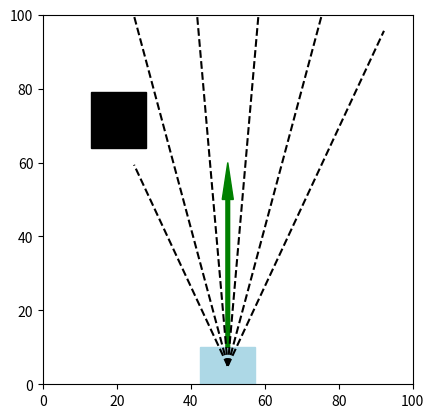
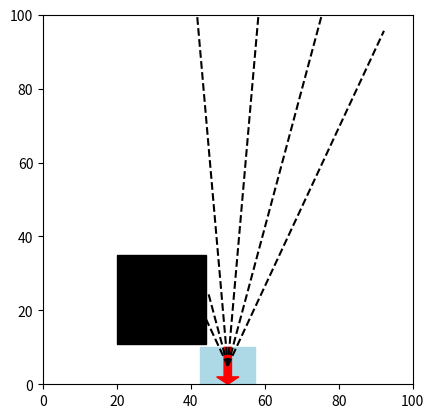
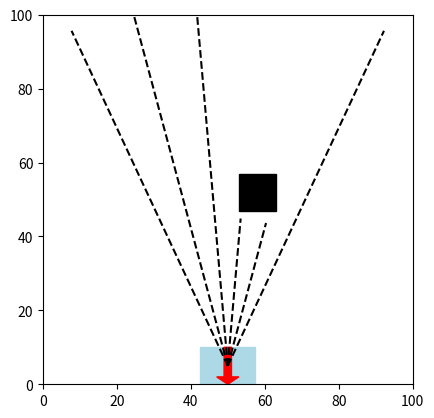
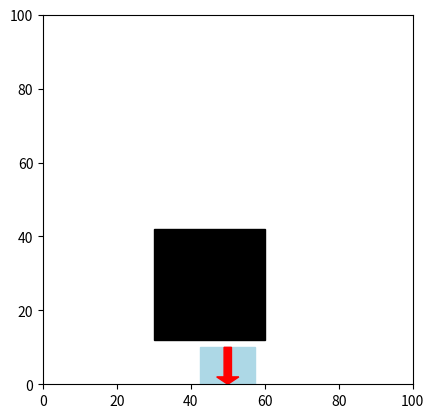
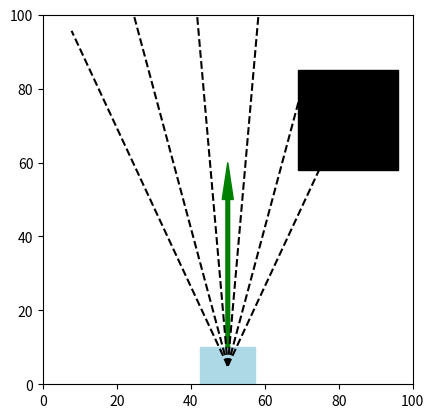
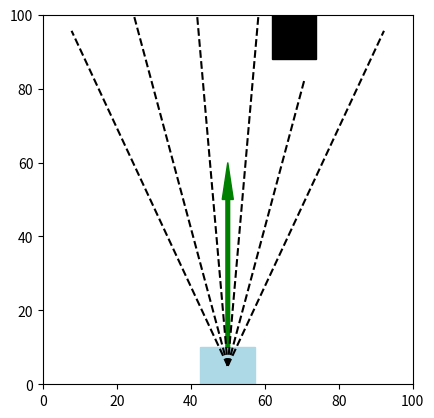
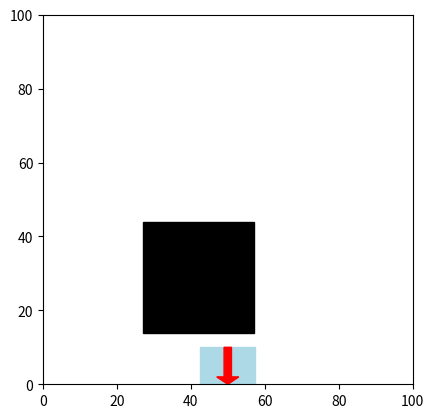
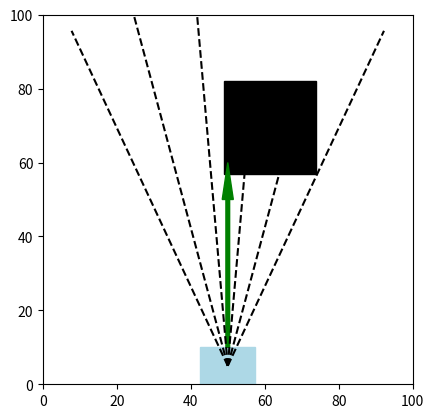
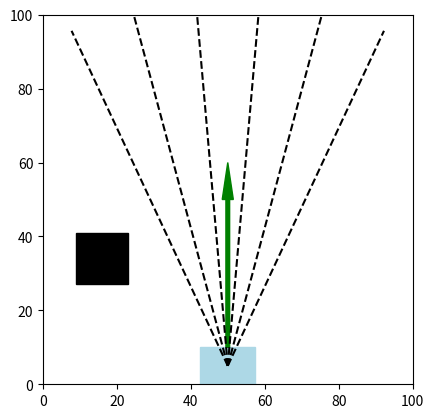
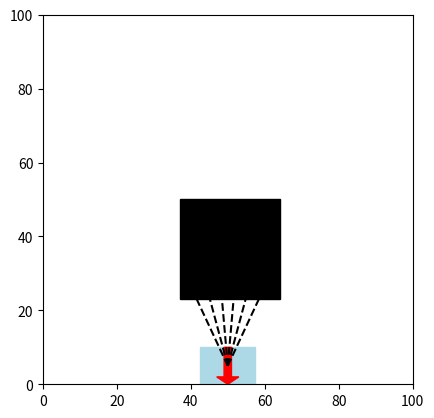
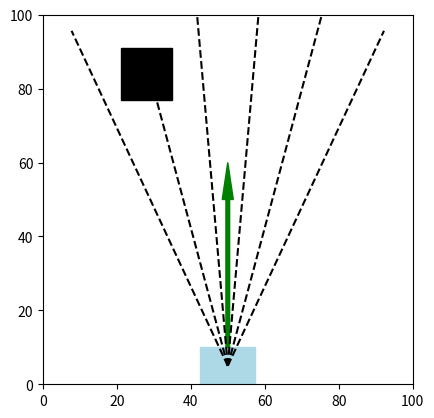
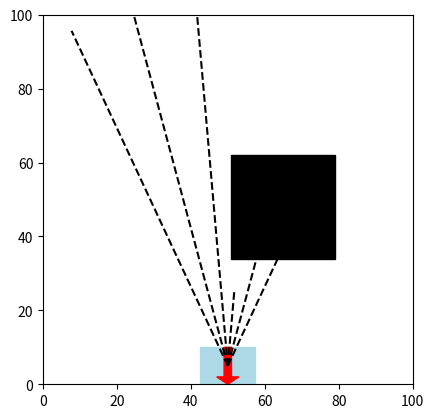
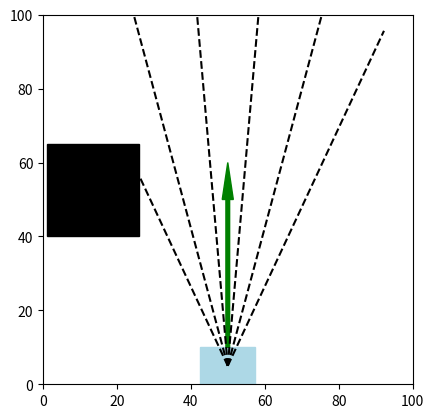
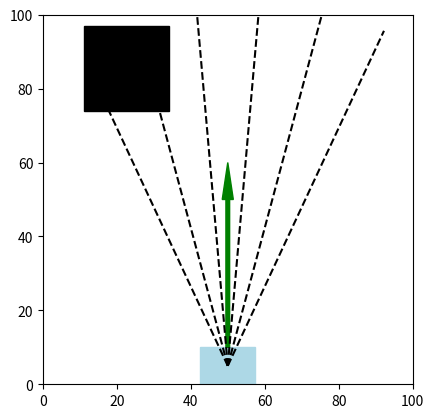
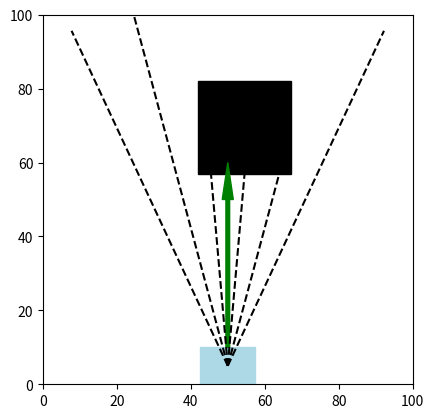
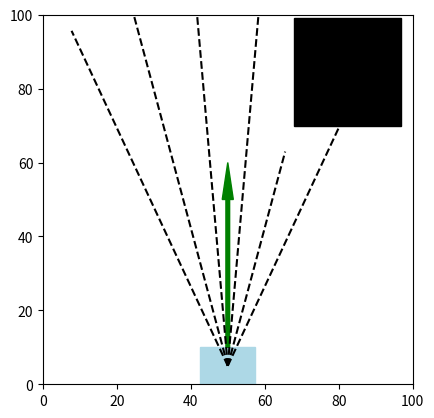

These figures' Python source, in order:
import numpy as np
import matplotlib.pyplot as plt
import random

# Define the robot and environment parameters
robot_width = 15
robot_height = 10
robot_position = (50, 5)  # Center of the robot
sensor_angles = [-25, -15, -5, 5, 15, 25]  # degrees, distributed around zero and upwards
sensor_range = 100
obstacle_size_range = (10, 30)
threshold_distance = 40  # constant minimum distance for deviation decision
distance_normalization_factor = 20


# Function to generate a single random obstacle within the environment size
def generate_obstacle(obstacle_size_range, environment_size):
    size = random.randint(*obstacle_size_range)
    x = random.randint(0, environment_size[0] - size)  # constrain x to fit within environment
    y = random.randint(10, environment_size[1] - size)  # constrain y to fit within environment
    angle = random.uniform(0, 360)  # random tilt angle
    return (x, y, size, size, angle)


# Function to calculate distances to the obstacle from sensor angles
def calculate_distances(robot_position, sensor_angles, obstacle, sensor_range):
    distances = []
    obs_x, obs_y, obs_w, obs_h, obs_angle = obstacle

    robot_center_x = robot_position[0]
    robot_center_y = robot_position[1]

    for angle in sensor_angles:
        print(angle)
        rad = np.deg2rad(angle)

        # Calculate the start point of the sensor line (center of the robot)
        start_x = robot_center_x
        start_y = robot_center_y

        # Check if sensor line intersects with any side of the obstacle
        intersected = False

        # Calculate intersection point with left side of the obstacle
        if angle > 0:
            print("angle > 0")
            if rad != 0:  # Avoid division by zero for vertical sensor lines
                x_inter_left = obs_x
                y_inter_left = (x_inter_left - start_x) / np.sin(rad) * np.cos(rad) + start_y

                if obs_y <= y_inter_left <= obs_y + obs_h:
                    intersected = True
                    distance = np.sqrt((robot_center_x - x_inter_left) ** 2 + (robot_center_y - y_inter_left) ** 2)
                    distances.append(round(distance / distance_normalization_factor) + 1)
            print(distances)

        # Calculate intersection point with right side of the obstacle
        if angle < 0:
            print("angle < 0")
            if rad != 0:  # Avoid division by zero for vertical sensor lines
                x_inter_right = obs_x + obs_w
                y_inter_right = (x_inter_right - start_x) / np.sin(rad) * np.cos(
                    rad) + start_y  # <- abs position of bottom-right corner of obstacle

                if obs_y <= y_inter_right <= obs_y + obs_h:
                    intersected = True
                    distance = np.sqrt((robot_center_x - x_inter_right) ** 2 + (robot_center_y - y_inter_right) ** 2)
                    distances.append(round(distance / distance_normalization_factor) + 1)
            print(distances)

        # Calculate intersection point with lower side of the obstacle
        if np.abs(angle) <= 90:
            print("|angle| < 90")
            if rad != np.pi / 2 and rad != -np.pi / 2:  # Avoid division by zero for horizontal sensor lines
                y_inter_lower = obs_y
                x_inter_lower = (y_inter_lower - start_y) / np.cos(rad) * np.sin(rad) + start_x

                if obs_x <= x_inter_lower <= obs_x + obs_w:
                    intersected = True
                    distance = np.sqrt((robot_center_x - x_inter_lower) ** 2 + (robot_center_y - y_inter_lower) ** 2)
                    distances.append(round(distance / distance_normalization_factor) + 1)
            print(distances)

        if not intersected:
            distances.append(round(sensor_range / distance_normalization_factor) + 1)  # Max distance if no intersection

    return distances


# Function to determine deviation based on minimum distance
def determine_deviation(distances, threshold):
    return 1 if any(d <= (threshold / distance_normalization_factor) + 1 for d in distances) else 0


# Function to plot the environment, robot, and path
def plot_scenario(robot_position, obstacle, distances, deviation):
    fig, ax = plt.subplots()
    ax.set_xlim(0, 100)
    ax.set_ylim(0, 100)

    # Draw robot
    robot_rect = plt.Rectangle((robot_position[0] - robot_width / 2, robot_position[1] - robot_height / 2),
                               robot_width, robot_height, color='lightblue')
    ax.add_patch(robot_rect)

    # Draw obstacle
    obs_x, obs_y, obs_w, obs_h, obs_angle = obstacle
    obstacle_rect = plt.Rectangle((obs_x, obs_y), obs_w, obs_h, color='black')
    ax.add_patch(obstacle_rect)

    # Draw sensor lines
    for angle, distance in zip(sensor_angles, distances):
        rad = np.deg2rad(angle)
        start_x = robot_position[0]
        start_y = robot_position[1]

        # Calculate the end point of the sensor line
        end_x = start_x + (distance - 1) * distance_normalization_factor * np.sin(rad)
        end_y = start_y + (distance - 1) * distance_normalization_factor * np.cos(rad)

        ax.plot([start_x, end_x],
                [start_y, end_y], 'k--')

    # Draw path
    if deviation == 1:
        path = plt.Arrow(robot_position[0], robot_position[1] + robot_height / 2, 0, -10, width=10, color='red')
    else:
        path = plt.Arrow(robot_position[0], robot_position[1] + robot_height / 2, 0, 50, width=5, color='green')
    ax.add_patch(path)

    plt.gca().set_aspect('equal', adjustable='box')
    plt.show()


# Function to generate data and visualize scenarios

def generate_data(num_samples, environment_size):
    inputs = []
    outputs = []
    count_0 = 0
    count_1 = 0
    target_per_class = num_samples // 2

    while len(inputs) < num_samples:
        obstacle = generate_obstacle(obstacle_size_range, environment_size)
        distances = calculate_distances(robot_position, sensor_angles, obstacle, sensor_range)
        deviation = determine_deviation(distances, threshold_distance)

        if deviation == 0 and count_0 < target_per_class:
            count_0 += 1
        elif deviation == 1 and count_1 < target_per_class:
            count_1 += 1
        else:
            continue

        plot_scenario(robot_position, obstacle, distances, deviation)
        inputs.append(distances)
        outputs.append(deviation)
    return [inputs, outputs]


# Functions to generate training and testing data
def generate_train_data(num_samples, environment_size):
    print("Generating training data...")
    train_data = generate_data(num_samples, environment_size)
    for distances, deviation in zip(train_data[0], train_data[1]):
        print(f"Input (distances): {distances} -> Output (deviation): {deviation}")
    return train_data


def generate_test_data(num_samples, environment_size):
    print("Generating testing data...")
    test_data = generate_data(num_samples, environment_size)
    for distances, deviation in zip(test_data[0], test_data[1]):
        print(f"Input (distances): {distances} -> Output (deviation): {deviation}")
    return test_data

# Example usage
environment_size = (100, 100)  # Define the environment size
DatasTrain = generate_train_data(10, environment_size)

for i in range(len(DatasTrain[0])):
    print(DatasTrain[0][i], DatasTrain[1][i])

DatasTest= generate_test_data(20, environment_size)
